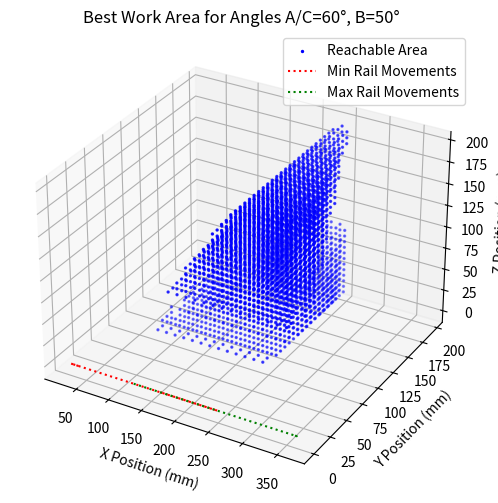

Generate this figure with matplotlib:
############################################################################################################
# This script computes the reachable workspace of the Tripteron end effector in each plane and plots it to a 3D graph.
# [redacted]

# Known Bugs: Currently there is a massive singularity going through the centre of the work envolope, this is not actaully reachable by
# the robot and should be removed from the graph. Currently im not sure how to do this but I will look into it.
############################################################################################################

import numpy as np
import matplotlib.pyplot as plt
from mpl_toolkits.mplot3d import Axes3D

# Constants
ARM_LENGTH = 340  # mm
RAIL_LENGTH = 390  # mm

PLATFORM_WIDTH = 30  # mm
HALF_PLATFORM_WIDTH = PLATFORM_WIDTH / 2 # Joint is centered on the platform
MIN_SPACING = 10  # Minimum required spacing between platforms

A_MIN = MIN_SPACING + HALF_PLATFORM_WIDTH
# B and C platforms are in front of this
A_MAX = RAIL_LENGTH - ((2 * PLATFORM_WIDTH) + (2 * MIN_SPACING) + HALF_PLATFORM_WIDTH)

B_MIN = A_MIN + PLATFORM_WIDTH + MIN_SPACING
B_MAX = A_MAX - PLATFORM_WIDTH - MIN_SPACING

C_MIN = B_MIN + PLATFORM_WIDTH + MIN_SPACING
C_MAX = RAIL_LENGTH - (HALF_PLATFORM_WIDTH + MIN_SPACING)



print(f"A: {A_MIN} - {A_MAX}")
print(f"B: {B_MIN} - {B_MAX}")
print(f"C: {C_MIN} - {C_MAX}")

# Compute the inverse kinematics of the system
def inverse_kinematics(x, y, z, angle_A_C=45, angle_B=45):
    """
    Computes the carriage positions based on end effector position and platform angles.
    """
    # Convert angles to radians
    theta_AC = np.radians(angle_A_C)
    theta_B = np.radians(angle_B)

    # Compute carriage positions
    A = x - y / np.tan(theta_AC)
    C = x + y / np.tan(theta_AC)
    B = x - z / np.tan(theta_B)

    # Ensure carriages remain within rail limits
    if not (A_MIN <= A <= A_MAX and B_MIN <= B <= B_MAX and C_MIN <= C <= C_MAX) or x < 0:
        return None  # Invalid configuration

    return A, B, C

# Collision check function
def check_collision(A, B, C, min_safe_distance=MIN_SPACING + PLATFORM_WIDTH):
    """
    Ensures minimum spacing between platforms to prevent collisions.
    """
    if abs(A - B) < min_safe_distance or abs(A - C) < min_safe_distance or abs(B - C) < min_safe_distance:
        return True
    return False


def compute_work_area(angle_A_C, angle_B, resolution=30):
    """
    Computes the reachable workspace volume for given angles by testing all (x, y, z)
    positions within a grid and counting how many are reachable.
    """
    x_range = np.linspace(0, RAIL_LENGTH, resolution)
    y_range = np.linspace(0, RAIL_LENGTH / 2, resolution)  # Ensure y is always positive
    z_range = np.linspace(0, RAIL_LENGTH / 2, resolution)  # Ensure z is always positive

    valid_points = []
    min_positions = []
    max_positions = []
    
    for x in x_range:
        for y in y_range:
            for z in z_range:
                result = inverse_kinematics(x, y, z, angle_A_C, angle_B)
                if result:
                    A, B, C = result
                    if not check_collision(A, B, C):
                        valid_points.append((x, y, z))
                        min_positions.append(min(A, B, C))
                        max_positions.append(max(A, B, C))

    return np.array(valid_points), min_positions, max_positions

# Sweep angles from 30° to 60° to find the best configuration
best_volume = 0
best_angles = (45, 45)
best_points = None
best_min_positions = None
best_max_positions = None

for angle_A_C in range(30, 61, 5):
    for angle_B in range(30, 61, 5):
        points, min_positions, max_positions = compute_work_area(angle_A_C, angle_B)
        volume = len(points)  # Number of valid positions

        if volume > best_volume:
            best_volume = volume
            best_angles = (angle_A_C, angle_B)
            best_points = points
            best_min_positions = min_positions
            best_max_positions = max_positions

# Plot best configuration
fig = plt.figure(figsize=(10, 6))
ax = fig.add_subplot(111, projection='3d')
ax.set_title(f"Best Work Area for Angles A/C={best_angles[0]}°, B={best_angles[1]}°")

if best_points is not None:
    ax.scatter(best_points[:, 0], best_points[:, 1], best_points[:, 2], s=2, color='blue', label="Reachable Area")
    
    # Plot min and max carriage positions as lines
    ax.plot(best_min_positions, np.zeros_like(best_min_positions), np.zeros_like(best_min_positions), label="Min Rail Movements", color="red", linestyle="dotted")
    ax.plot(best_max_positions, np.zeros_like(best_max_positions), np.zeros_like(best_max_positions), label="Max Rail Movements", color="green", linestyle="dotted")



ax.set_xlabel("X Position (mm)")
ax.set_ylabel("Y Position (mm)")
ax.set_zlabel("Z Position (mm)")
ax.legend()
plt.show()

# Output the best angles and their corresponding workspace volume
best_angles, best_volume
